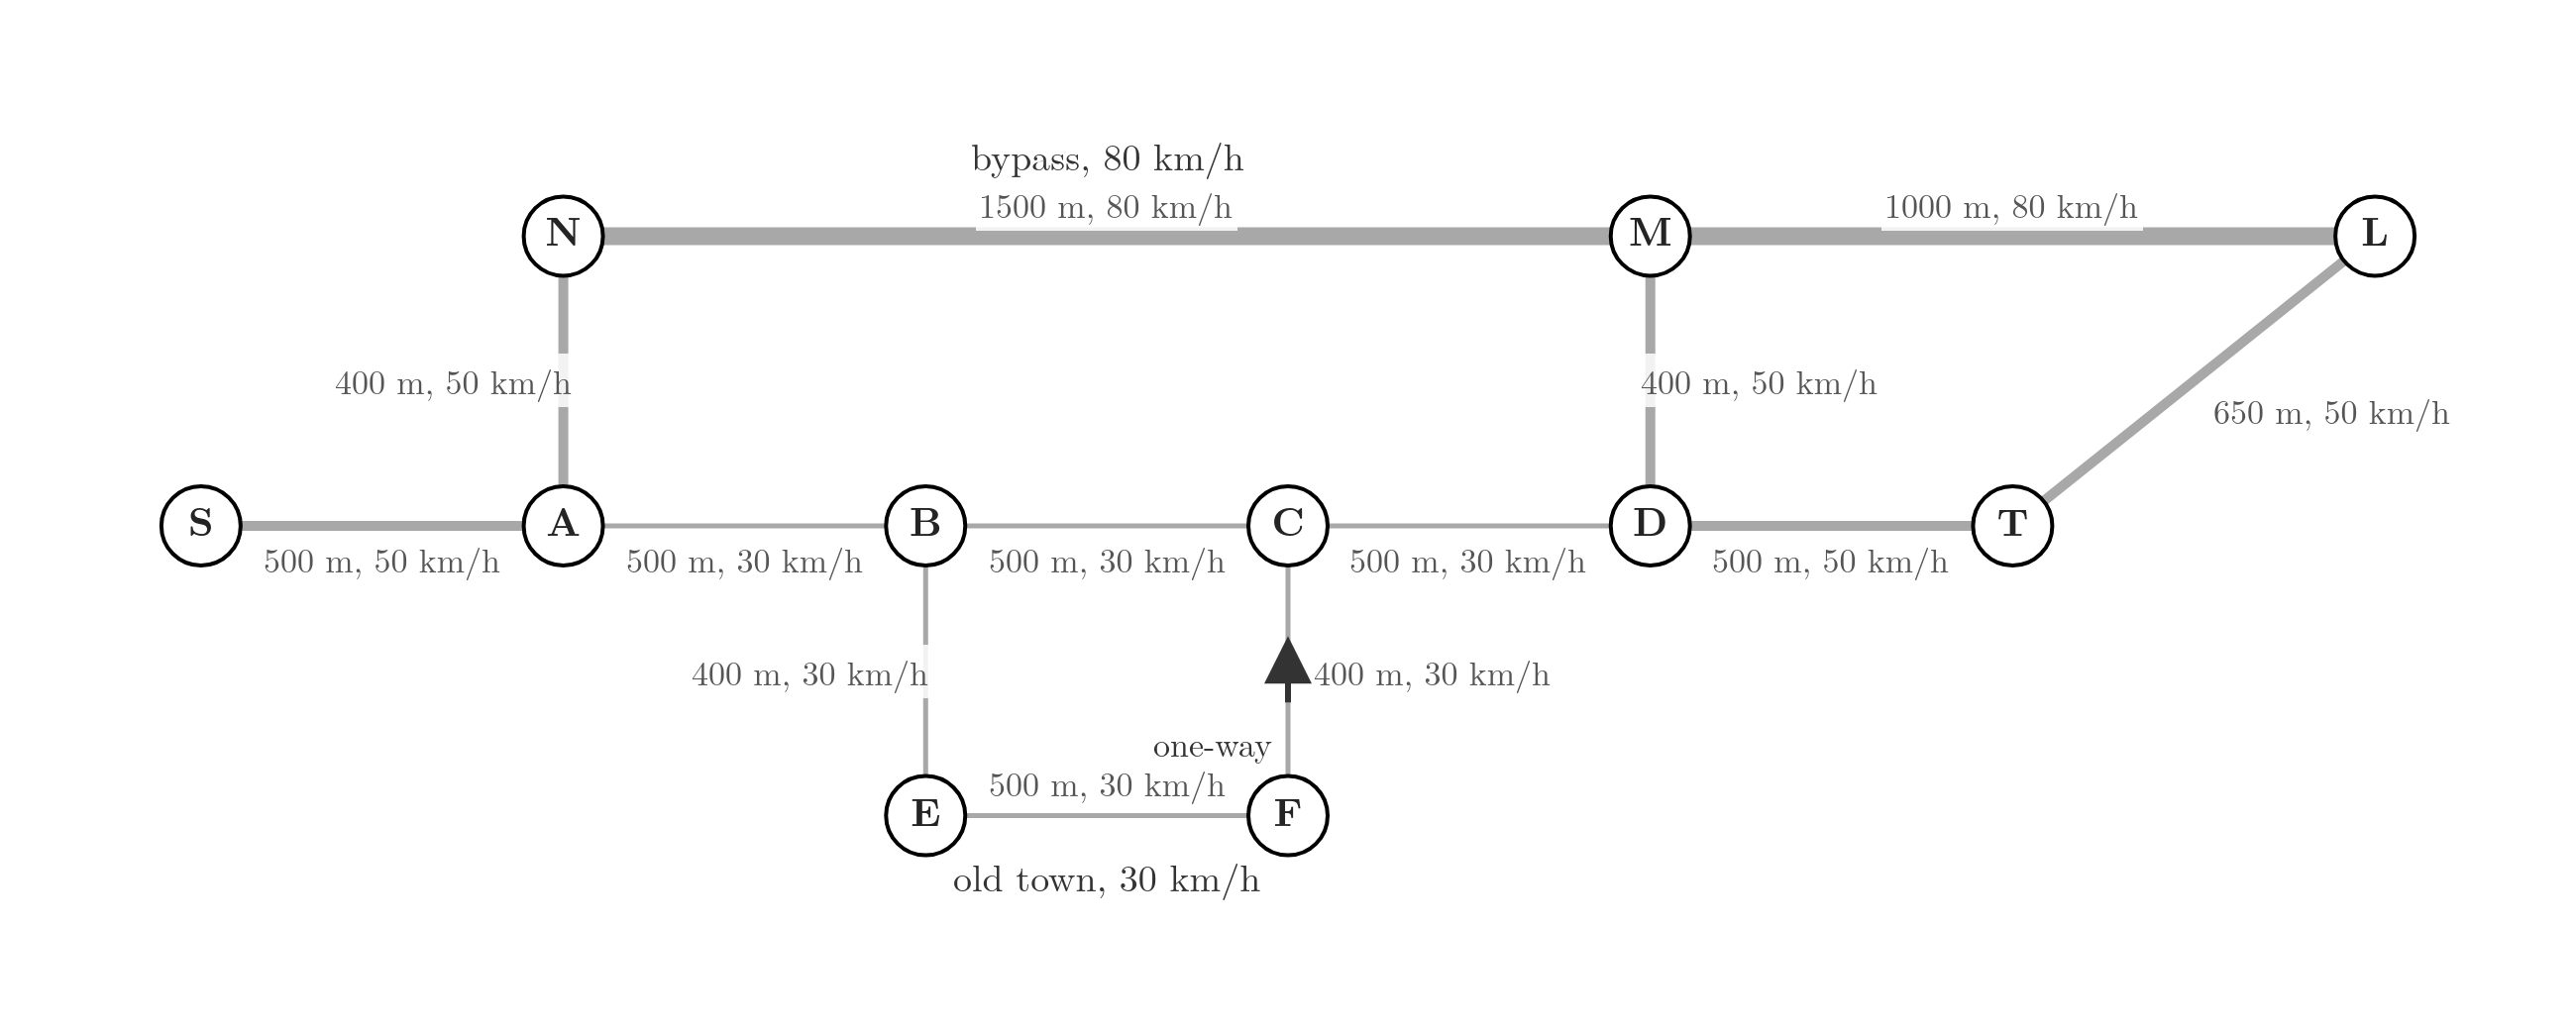

Recreate this plot in Python.
"""The town graph: 11 intersections joined by 13 streets, each labelled with its length and speed limit. The bypass
(80 km/h) runs north of the old town (30 km/h); the main road (50 km/h) joins them; the street from F to C is
one-way, northbound. Run -> town_map.png"""
from pathlib import Path

import plotly.graph_objects as go
import townplot as tp

here = Path(__file__).parent
fig = go.Figure()
off = {frozenset("AN"): (-150, 0), frozenset("MD"): (150, 0), frozenset("BE"): (-160, 0), frozenset("FC"): (200, 0),
       frozenset("LT"): (190, -40), frozenset("ML"): (0, 45), frozenset("NM"): (0, 45), frozenset("EF"): (0, 45),
       frozenset("SA"): (0, -45), frozenset("AB"): (0, -45), frozenset("BC"): (0, -45), frozenset("CD"): (0, -45),
       frozenset("DT"): (0, -45)}
tp.roads(fig, label="len", offset=off)
tp.vertices(fig)
for txt, x, y in (("bypass, 80 km/h", 1250, 1110), ("old town, 30 km/h", 1250, 115)):
    fig.add_annotation(x=x, y=y, text=txt, showarrow=False, font=dict(size=19, color="#333333"))
fig.add_annotation(x=1395, y=300, text="one-way", showarrow=False, font=dict(size=17, color="#333333"))
tp.frame_layout(fig, width=1300, height=520, yr=(70, 1160))
fig.write_image(here / "town_map.png", scale=2)
